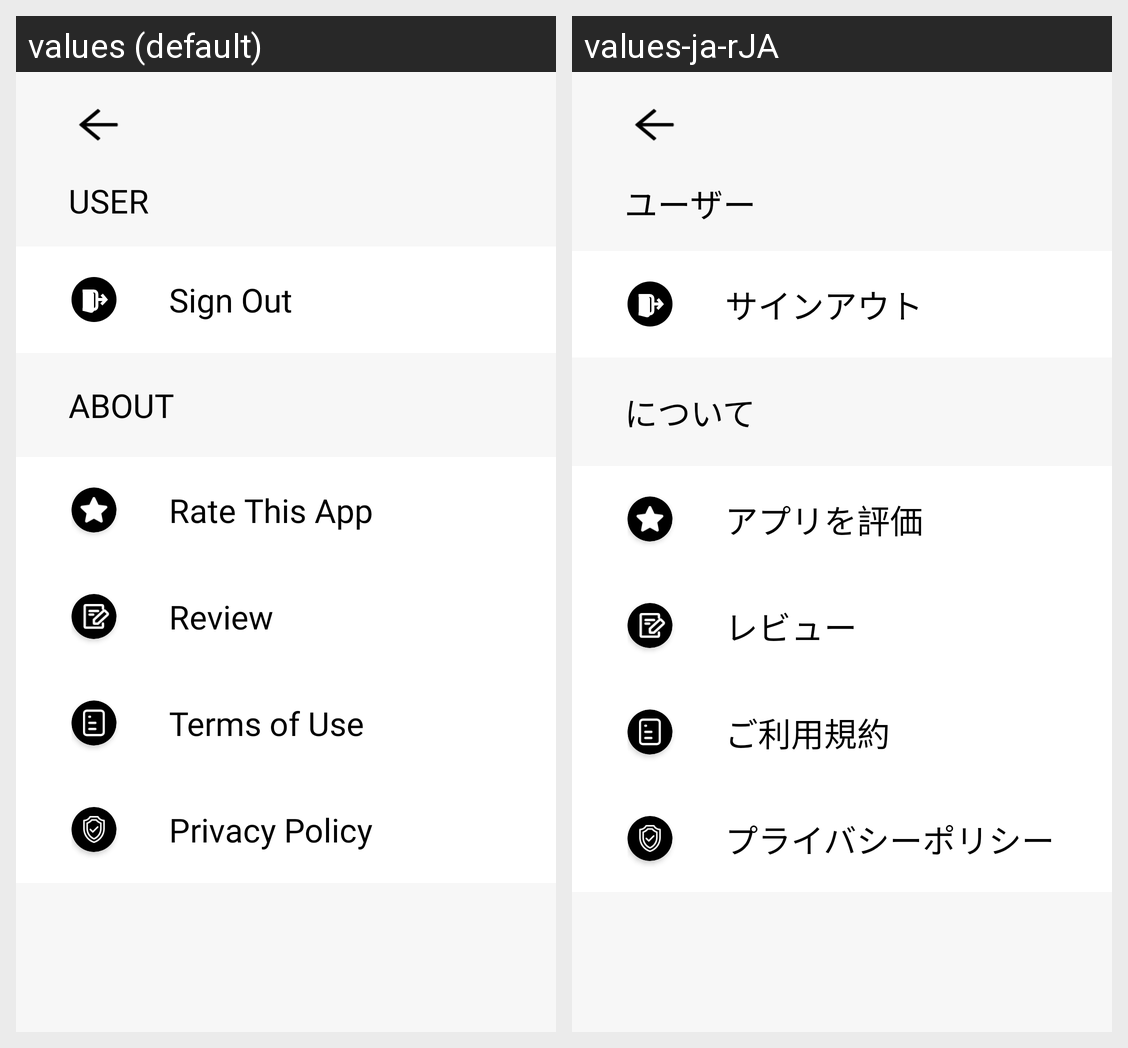

Here is an Android app screen in its default locale and in the app's own translations. Write out the translated-string differences for the strings that appear on this screen.
Android screen res/layout/activity_settings.xml rendered under 2 locales, left to right: values (default), values-ja-rJA. Device: Nexus 5 (rendered at 1080×1920; each locale shown at half size, 540×960, under a caption strip naming it); theme AppTheme.
Strings drawn on this screen, with the default value and each locale's value (text and hints the layout hard-codes, and strings that could not be matched under every locale, appear in the picture but are not listed):

user
  values: User
  values-ja-rJA: ユーザー

sign_out
  values: Sign Out
  values-ja-rJA: サインアウト

about
  values: ABOUT
  values-ja-rJA: について

rate_this_app
  values: Rate This App
  values-ja-rJA: アプリを評価

review_setting
  values: Review
  values-ja-rJA: レビュー

terms_of_use
  values: Terms of Use
  values-ja-rJA: ご利用規約

privacy_policy
  values: Privacy Policy
  values-ja-rJA: プライバシーポリシー
